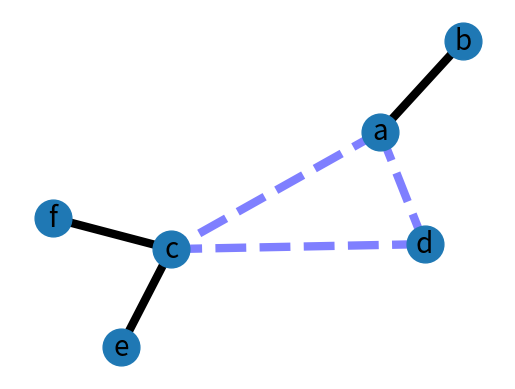
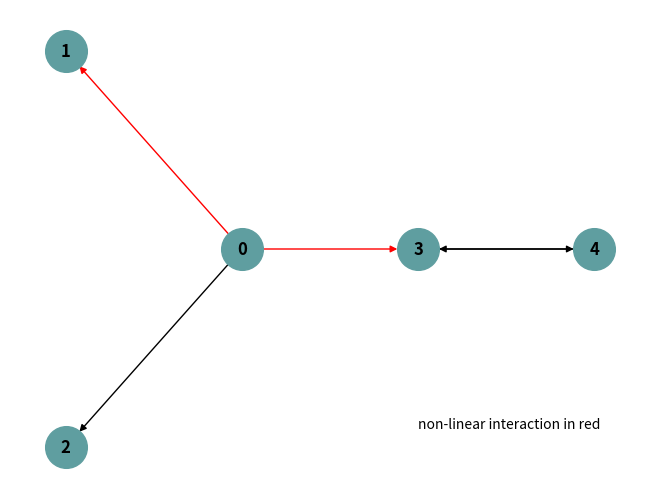

The matplotlib source for these figures, in order:
__version__ = "v1.0"
__copyright__ = "Copyright 2024"
__license__ = "MIT"
__developer__ = "Jianfeng Sun"
__maintainer__ = "Jianfeng Sun"
__email__="jianfeng.sunmt@gmail.com"
__lab__ = "Cribbslab"

import numpy as np
import pandas as pd
import matplotlib.pyplot as plt
import networkx as nx


class undirected:

    def adaa(self, ):
        import matplotlib.pyplot as plt
        import networkx as nx

        G = nx.Graph()

        G.add_edge('a', 'b', weight=0.6)
        G.add_edge('a', 'c', weight=0.2)
        G.add_edge('c', 'd', weight=0.1)
        G.add_edge('c', 'e', weight=0.7)
        G.add_edge('c', 'f', weight=0.9)
        G.add_edge('a', 'd', weight=0.3)

        elarge = [(u, v) for (u, v, d) in G.edges(data=True) if d['weight'] > 0.5]
        esmall = [(u, v) for (u, v, d) in G.edges(data=True) if d['weight'] <= 0.5]

        pos = nx.spring_layout(G)  # positions for all nodes

        # nodes
        nx.draw_networkx_nodes(G, pos, node_size=700)

        # edges
        nx.draw_networkx_edges(G, pos, edgelist=elarge,
                               width=6)
        nx.draw_networkx_edges(G, pos, edgelist=esmall,
                               width=6, alpha=0.5, edge_color='b', style='dashed')

        # labels
        nx.draw_networkx_labels(G, pos, font_size=20, font_family='sans-serif')

        plt.axis('off')
        plt.show()


    def plot_mute_graph(self, ):
        """Plot MuTE example network.

        Network of 5 AR-processes, which is used as an example the paper
        on the MuTE toolbox (Montalto, PLOS ONE, 2014, eq. 14). The
        network consists of five autoregressive (AR) processes with model
        orders 2 and les and the following (non-linear) couplings:

            >>> 0 -> 1, u = 2
            >>> 0 -> 2, u = 3
            >>> 0 -> 3, u = 2 (non-linear)
            >>> 3 -> 4, u = 1
            >>> 4 -> 3, u = 1

        Returns:
            Figure handle
                Figure object from the matplotlib package
        """
        graph = nx.DiGraph()
        graph.add_nodes_from(np.arange(5))
        # graph.add_edges_from([(0, 1), (0, 2), (0, 3), (3, 4), (4, 3)])
        graph.add_weighted_edges_from([(0, 1, 2), (0, 2, 3), (0, 3, 2), (3, 4, 1),
                                       (4, 3, 1)], weight='delay')
        pos = {
            0: np.array([1, 1]),
            1: np.array([0, 2]),
            2: np.array([0, 0]),
            3: np.array([2, 1]),
            4: np.array([3, 1]),
        }
        fig = plt.figure()
        nx.draw(graph, pos=pos, with_labels=True, node_size=900, alpha=1.0,
                node_color='cadetblue', font_weight='bold',
                edge_color=['r', 'k', 'r', 'k', 'k'])
        # nx.draw_networkx_edge_labels(graph, pos=pos)
        plt.text(2, 0.1, 'non-linear interaction in red')
        # see here for an example on how to plot edge labels:
        # http://stackoverflow.com/questions/10104700/how-to-set-networkx-edge-labels-offset-to-avoid-label-overlap
        plt.show()
        return fig


if __name__ == "__main__":
    p = undirected()
    print(p.adaa())
    print(p.plot_mute_graph())
